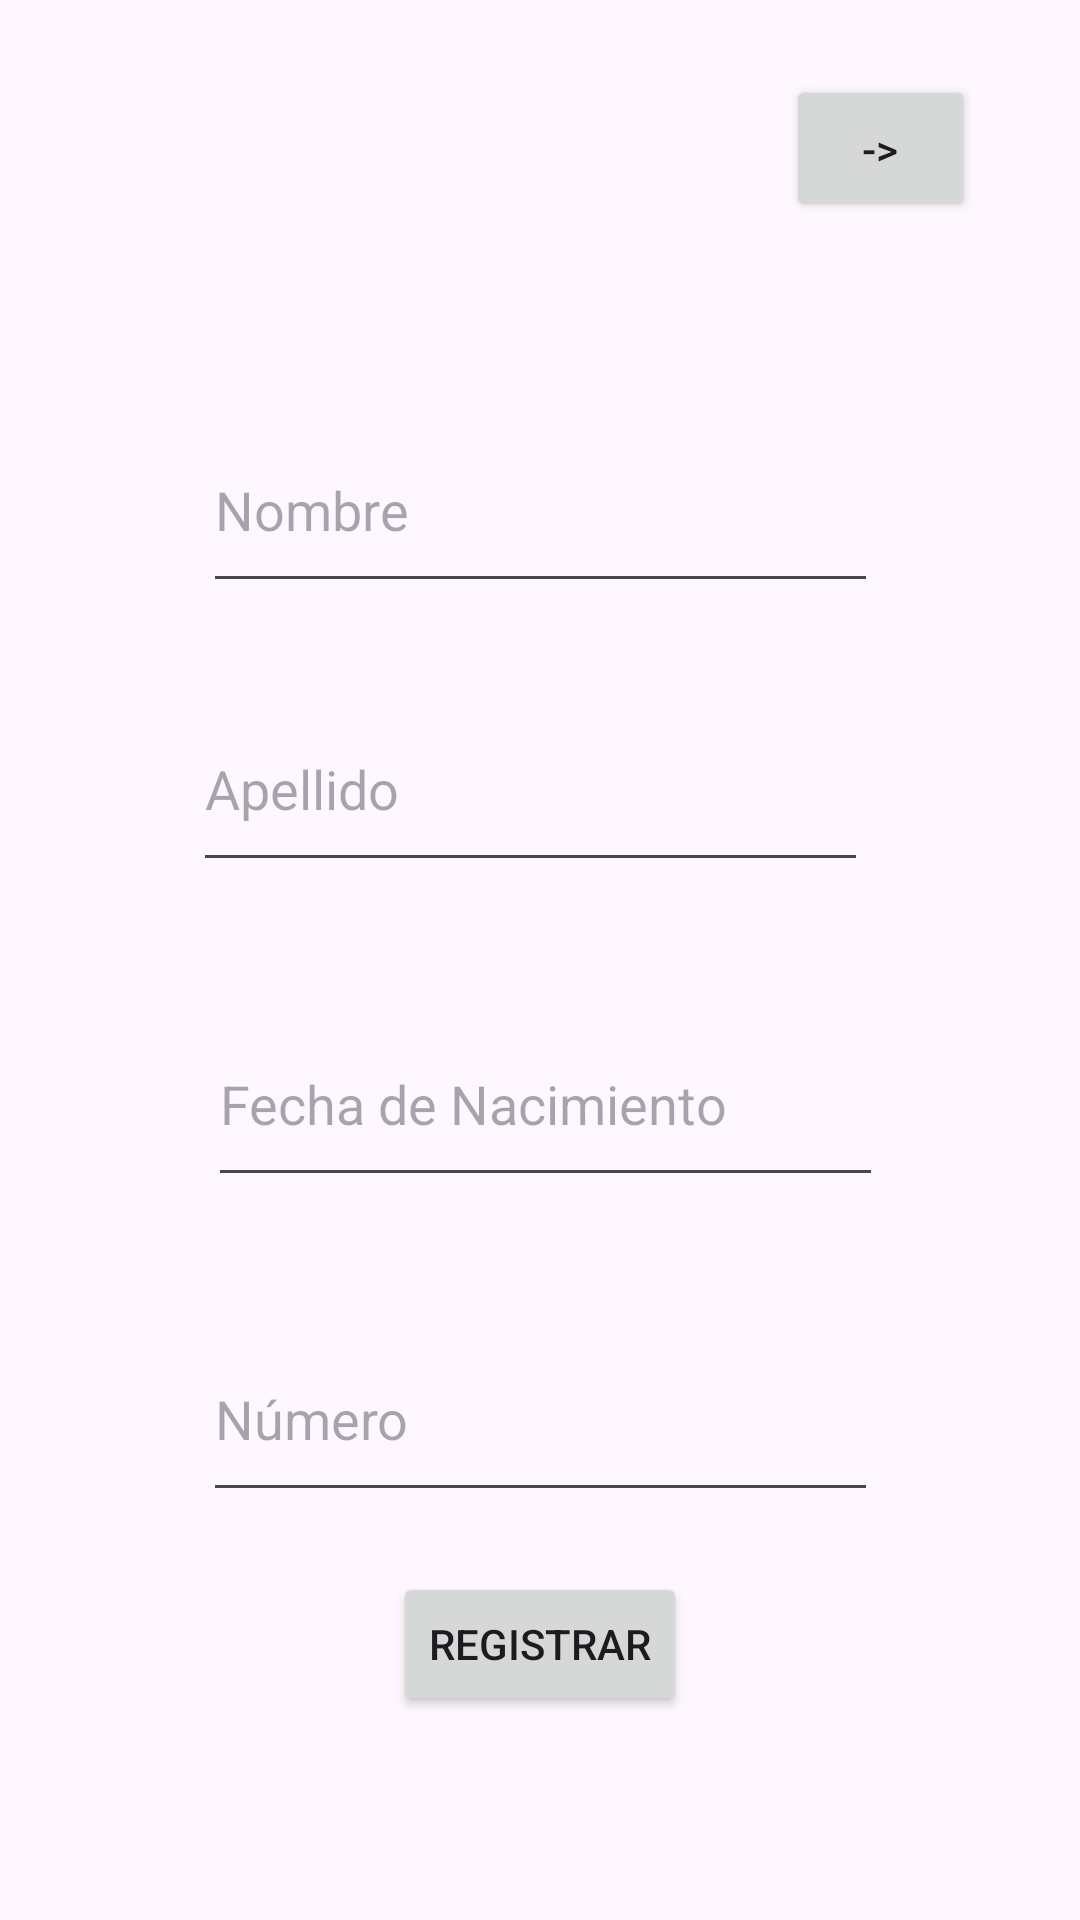

The Android layout XML behind this screen, and the referenced resources:
<!-- AndroidManifest.xml: application theme Theme.PreExamen_MendozaOmar -->
<!-- res/layout/activity_registro.xml -->
<?xml version="1.0" encoding="utf-8"?>
<androidx.constraintlayout.widget.ConstraintLayout xmlns:android="http://schemas.android.com/apk/res/android"
    xmlns:app="http://schemas.android.com/apk/res-auto"
    xmlns:tools="http://schemas.android.com/tools"
    android:layout_width="match_parent"
             android:layout_height="match_parent">

    <ImageView
        android:id="@+id/imageView2"
        android:layout_width="wrap_content"
        android:layout_height="wrap_content"
        android:layout_marginStart="141dp"
        android:layout_marginTop="76dp"
        android:layout_marginEnd="142dp"
        app:layout_constraintEnd_toEndOf="parent"
        android:src="@drawable/ic_launcher_background"
        android:contentDescription="Imagen del perfil"
        app:layout_constraintStart_toStartOf="parent"
        app:layout_constraintTop_toTopOf="parent"
        tools:srcCompat="@tools:sample/avatars" />

    <EditText
        android:id="@+id/editTextText2"
        android:layout_width="225dp"
        android:layout_height="65dp"
        android:layout_marginStart="101dp"
        android:layout_marginTop="60dp"
        android:layout_marginEnd="101dp"
        android:ems="10"
        android:inputType="text"
        android:hint="Nombre"
        app:layout_constraintEnd_toEndOf="parent"
        app:layout_constraintStart_toStartOf="parent"
        app:layout_constraintTop_toBottomOf="@+id/imageView2" />

    <EditText
        android:id="@+id/editTextText3"
        android:layout_width="225dp"
        android:layout_height="65dp"
        android:layout_marginStart="101dp"
        android:layout_marginTop="28dp"
        android:layout_marginEnd="101dp"
        android:ems="10"
        android:inputType="text"
        android:hint="Apellido"
        app:layout_constraintEnd_toEndOf="parent"
        app:layout_constraintHorizontal_bias="0.55"
        app:layout_constraintStart_toStartOf="parent"
        app:layout_constraintTop_toBottomOf="@+id/editTextText2" />

    <EditText
        android:id="@+id/editTextDate"
        android:layout_width="225dp"
        android:layout_height="65dp"
        android:layout_marginStart="100dp"
        android:layout_marginTop="40dp"
        android:layout_marginEnd="101dp"
        android:ems="10"
        android:inputType="date"
        android:hint="Fecha de Nacimiento"
        app:layout_constraintEnd_toEndOf="parent"
        app:layout_constraintHorizontal_bias="0.466"
        app:layout_constraintStart_toStartOf="parent"
        app:layout_constraintTop_toBottomOf="@+id/editTextText3" />

    <EditText
        android:id="@+id/editTextNumber"
        android:layout_width="225dp"
        android:layout_height="65dp"
        android:layout_marginStart="101dp"
        android:layout_marginTop="40dp"
        android:layout_marginEnd="101dp"
        android:ems="10"
        android:inputType="number"
        android:hint="Número"
        app:layout_constraintEnd_toEndOf="parent"
        app:layout_constraintStart_toStartOf="parent"
        app:layout_constraintTop_toBottomOf="@+id/editTextDate" />

    <Button
        android:id="@+id/btnRegistrar"
        android:layout_width="wrap_content"
        android:layout_height="wrap_content"
        android:text="Registrar"
        app:layout_constraintTop_toBottomOf="@+id/editTextNumber"
        app:layout_constraintStart_toStartOf="parent"
        app:layout_constraintEnd_toEndOf="parent"
        android:layout_marginTop="20dp" />

    <Button
        android:id="@+id/btnVolver"
        android:layout_width="63dp"
        android:layout_height="49dp"
        android:layout_marginStart="288dp"
        android:layout_marginTop="25dp"
        android:layout_marginEnd="35dp"
        android:text="->"
        app:layout_constraintEnd_toEndOf="parent"
        app:layout_constraintHorizontal_bias="1.0"
        app:layout_constraintStart_toStartOf="parent"
        app:layout_constraintTop_toTopOf="parent" />


</androidx.constraintlayout.widget.ConstraintLayout>
<!-- resources referenced by this layout -->
<resources>
  <style name="Theme.PreExamen_MendozaOmar" parent="Base.Theme.PreExamen_MendozaOmar" />
  <style name="Base.Theme.PreExamen_MendozaOmar" parent="Theme.Material3.DayNight.NoActionBar">
          
          
      </style>
</resources>
